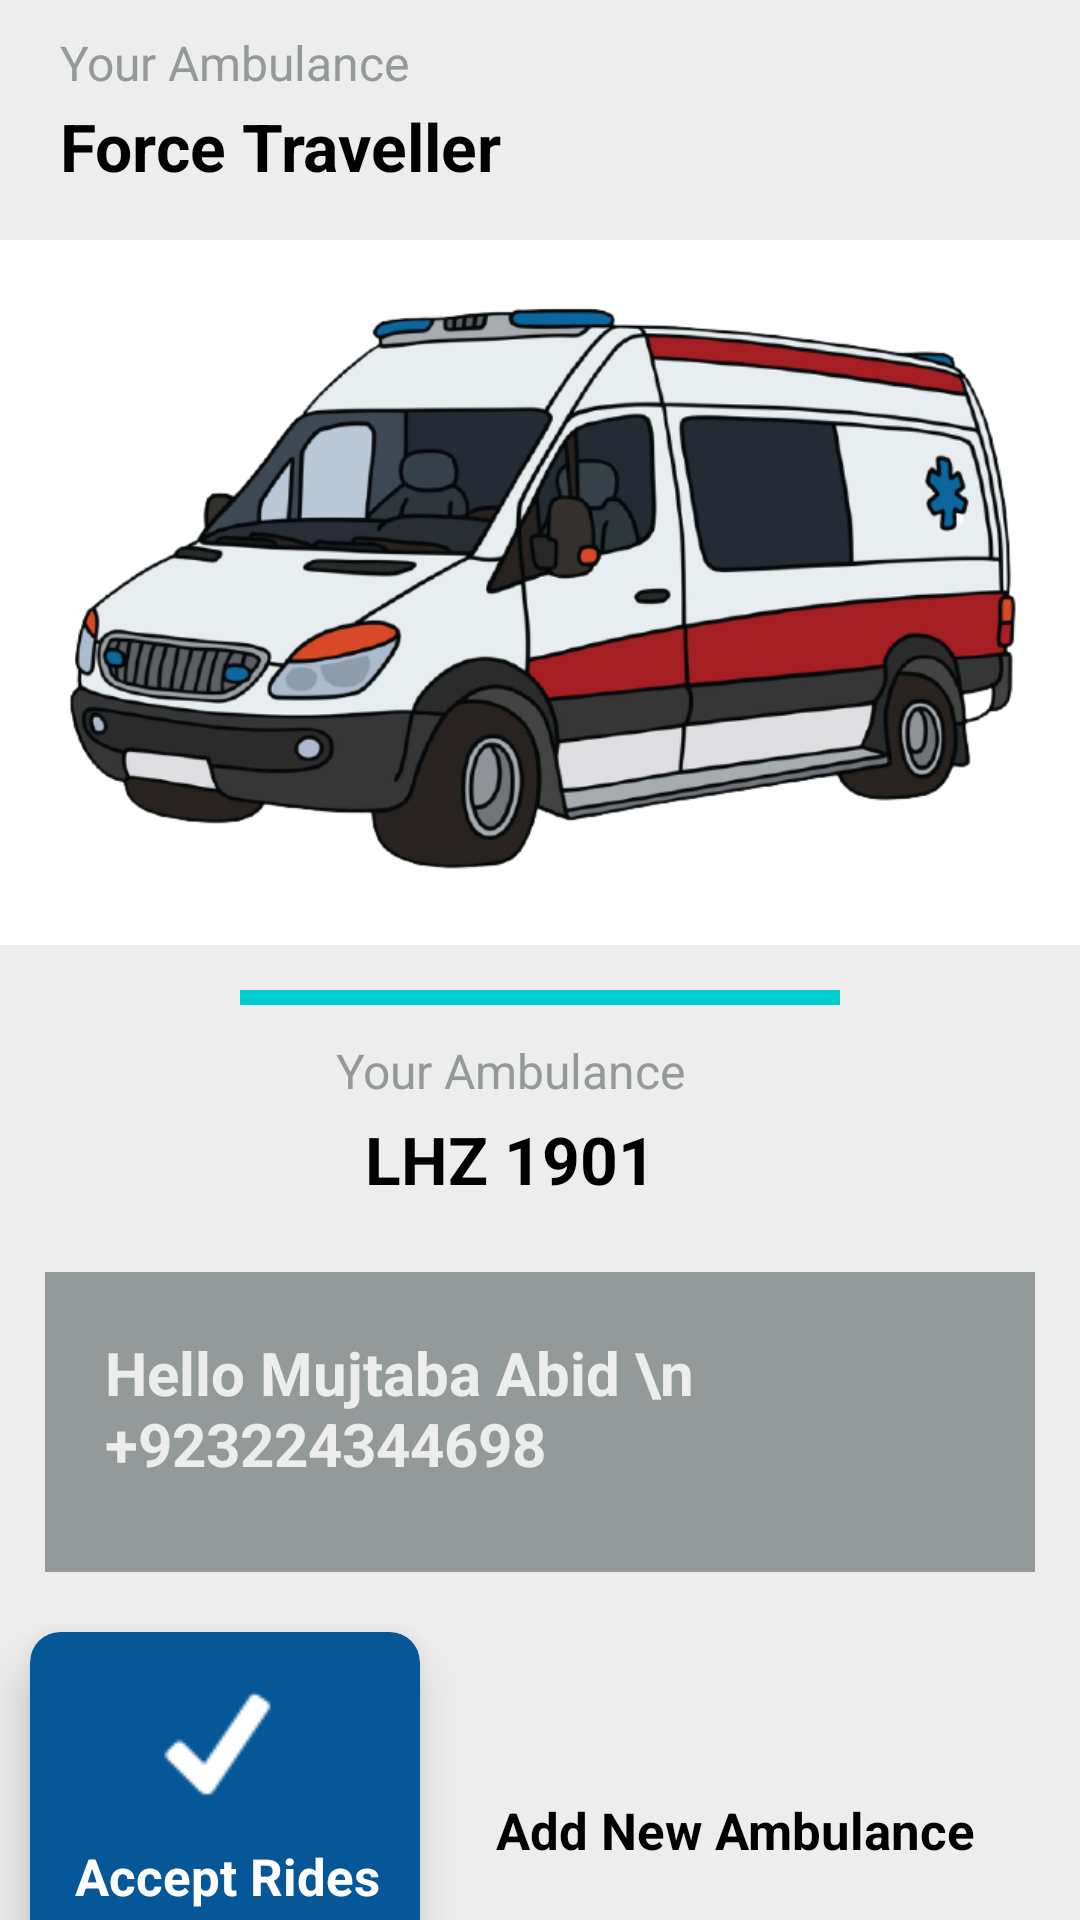

This screen was rendered from an Android layout file. Write that file and the resources it references.
<!-- AndroidManifest.xml: application theme Theme.LifeSaver -->
<!-- res/layout/activity_force_traveller.xml -->
<?xml version="1.0" encoding="utf-8"?>
<RelativeLayout xmlns:android="http://schemas.android.com/apk/res/android"
    xmlns:app="http://schemas.android.com/apk/res-auto"
    xmlns:tools="http://schemas.android.com/tools"
    android:layout_width="match_parent"
    android:layout_height="match_parent"
    android:background="@color/white"
    tools:context=".Driver.ForceTraveller">


    <RelativeLayout
        android:id="@+id/force_traveller"
        android:layout_width="match_parent"
        android:layout_height="80dp"
        android:background="#EDEDED">

        <TextView
            android:id="@+id/YourAmbulance"
            android:layout_width="match_parent"
            android:layout_height="24dp"
            android:layout_marginStart="20dp"
            android:layout_marginLeft="15dp"
            android:layout_marginTop="10dp"
            android:layout_marginEnd="20dp"
            android:text="Your Ambulance"
            android:textColor="@color/Gray"
            android:textSize="16dp" />

        <TextView
            android:id="@+id/Ft"
            android:layout_width="match_parent"
            android:layout_height="35dp"
            android:layout_below="@+id/YourAmbulance"
            android:layout_marginStart="20dp"
            android:layout_marginLeft="15dp"
            android:layout_marginEnd="20dp"
            android:layout_marginBottom="20dp"
            android:text="Force Traveller"
            android:textColor="@color/black"
            android:textSize="22dp"
            android:textStyle="bold" />

    </RelativeLayout>

    <ImageView
        android:id="@+id/Ambulance"
        android:layout_width="match_parent"
        android:layout_height="200dp"
        android:layout_below="@+id/force_traveller"
        android:layout_marginLeft="15dp"
        android:layout_marginTop="15dp"
        android:layout_marginRight="15dp"
        android:src="@drawable/splashlogo2" />

    <LinearLayout
        android:layout_width="match_parent"
        android:layout_height="match_parent"
        android:layout_below="@+id/Ambulance"
        android:layout_marginTop="20dp"
        android:background="#EDEDED"
        android:orientation="vertical">

        <TextView
            android:id="@+id/line"
            android:layout_width="200dp"
            android:layout_height="5dp"
            android:layout_below="@+id/ConfirmBookingAmbulance"
            android:layout_marginLeft="80dp"
            android:layout_marginTop="15dp"
            android:background="@color/main_color" />

        <TextView
            android:id="@+id/YourAmbulance"
            android:layout_width="match_parent"
            android:layout_height="24dp"
            android:layout_marginTop="10dp"
            android:layout_marginEnd="20dp"
            android:gravity="center"
            android:text="Your Ambulance"
            android:textColor="@color/Gray"
            android:textSize="16dp" />

        <TextView
            android:id="@+id/Ft"
            android:layout_width="match_parent"
            android:layout_height="35dp"
            android:layout_marginEnd="20dp"
            android:layout_marginBottom="20dp"
            android:gravity="center"
            android:text="LHZ 1901"
            android:textColor="@color/black"
            android:textSize="22dp"
            android:textStyle="bold" />


        <LinearLayout
            android:id="@+id/userlinear"
            android:layout_width="match_parent"
            android:layout_height="100dp"
            android:layout_marginLeft="15dp"
            android:layout_marginRight="15dp"
            android:background="@color/Gray"
            android:orientation="vertical">

            <TextView
                android:id="@+id/Medical"
                android:layout_width="match_parent"
                android:layout_height="100dp"
                android:drawableLeft="@drawable/user50"
                android:gravity="start"
                android:padding="20dp"
                android:text="Hello Mujtaba Abid \n +923224344698"
                android:textColor="#EDEDED"
                android:textSize="20dp"
                android:textStyle="bold" />

        </LinearLayout>

        <androidx.cardview.widget.CardView
            android:id="@+id/Accept_rides"
            android:layout_width="130dp"
            android:layout_height="150dp"
            android:layout_below="@+id/spinner"
            android:layout_marginLeft="10dp"
            android:layout_marginTop="20dp"
            android:backgroundTint="@color/Dark_blue"
            app:cardCornerRadius="10dp"
            app:cardElevation="10dp">

            <TextView
                android:id="@+id/arrow"
                android:layout_width="45dp"
                android:layout_height="45dp"
                android:layout_marginLeft="40dp"
                android:layout_marginTop="15dp"
                android:drawableLeft="@drawable/tick"
                android:text="@string/app_name" />

            <TextView
                android:layout_width="wrap_content"
                android:layout_height="wrap_content"
                android:layout_marginLeft="15dp"
                android:layout_marginTop="70dp"
                android:text="Accept Rides"
                android:textColor="@color/white"
                android:textSize="17dp"
                android:textStyle="bold" />

            <TextView
                android:layout_width="match_parent"
                android:layout_height="wrap_content"
                android:layout_marginLeft="17dp"
                android:layout_marginTop="100dp"
                android:layout_marginRight="17dp"
                android:layout_marginBottom="10dp"
                android:gravity="center"
                android:text="Tap here to start"
                android:textColor="@color/white"
                android:textSize="12dp" />
        </androidx.cardview.widget.CardView>

    </LinearLayout>

    <TextView
        android:id="@+id/add"
        android:layout_width="match_parent"
        android:layout_height="50dp"
        android:layout_below="@+id/Ambulance"
        android:layout_marginLeft="150dp"
        android:layout_marginTop="290dp"
        android:layout_marginRight="20dp"
        android:drawableRight="@drawable/add"
        android:gravity="center"
        android:text="Add New Ambulance"
        android:textColor="@color/black"
        android:textSize="17dp"
        android:textStyle="bold"
        />

</RelativeLayout>
<!-- resources referenced by this layout -->
<resources>
  <color name="Dark_blue">#055798</color>
  <color name="Gray">#949A9A</color>
  <color name="black">#FF000000</color>
  <color name="main_color">#00ced1</color>
  <color name="white">#FFFFFFFF</color>
  <!-- drawable splashlogo2: png bitmap (drawable-v24, 201555 bytes) -->
  <!-- drawable tick: png bitmap (drawable, 509 bytes) -->
  <string name="app_name">Life Saver</string>
  <style name="Theme.LifeSaver" parent="Theme.MaterialComponents.DayNight.DarkActionBar">
          
          <item name="colorPrimary">@color/main_color</item>
          <item name="colorPrimaryVariant">@color/purple_700</item>
          <item name="colorOnPrimary">@color/white</item>
          
          <item name="colorSecondary">@color/teal_200</item>
          <item name="colorSecondaryVariant">@color/teal_700</item>
          <item name="colorOnSecondary">@color/main_color</item>
          
          <item name="android:statusBarColor" tools:targetApi="21">@color/main_color</item>
          
      </style>
  <color name="purple_700">#FF3700B3</color>
  <color name="teal_200">#FF03DAC5</color>
  <color name="teal_700">#FF018786</color>
</resources>
